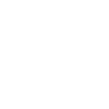
t = 0.00 s
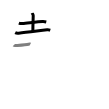
t = 3.50 s
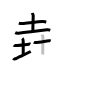
t = 7.25 s
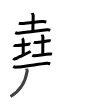
t = 10.75 s
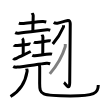
t = 14.50 s
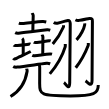
t = 18.00 s

The animated SVG that drew these frames (rendered in a browser with its animation timeline set to each time). Animation: 18 SMIL elements (animate=18); one cycle of 18.00 s.

<svg width="109px" height="109px" viewBox="0 0 px 109px" xmlns="http://www.w3.org/2000/svg" xmlns:xlink="http://www.w3.org/1999/xlink" xml:space="preserve" version="1.1"  baseProfile="full">
<path d="M18.84,23.08c1.02,0.38,2.89,0.44,3.91,0.38c3.49-0.21,15.24-1.71,19.95-1.86c1.7-0.05,2.72,0.18,3.57,0.37" style="fill:none;stroke:black;stroke-width:3;opacity:0">
  <animate attributeType="CSS" attributeName="opacity" from="0" to="1" begin="0s" dur="1s" repeatCount="Indefinite" fill="freeze" />
</path>
<path d="M32.18,13.04c0.07,0.23,1.04,1.2,1.04,2.66c0,1.65-0.35,8.77-0.35,15.61" style="fill:none;stroke:black;stroke-width:3;opacity:0">
  <animate attributeType="CSS" attributeName="opacity" from="0" to="1" begin="1s" dur="1s" repeatCount="Indefinite" fill="freeze" />
</path>
<path d="M15.2,32.68c0.89,0.48,2.53,0.56,3.43,0.48C26.75,32.5,37,31,47.13,29.81c1.48-0.17,2.38,0.23,3.13,0.47" style="fill:none;stroke:black;stroke-width:3;opacity:0">
  <animate attributeType="CSS" attributeName="opacity" from="0" to="1" begin="2s" dur="1s" repeatCount="Indefinite" fill="freeze" />
</path>
<path d="M13.69,45.24c0.4,0.36,1.17,0.38,1.57,0.34c2.62-0.24,10.62-0.81,13.42-1.4c0.66-0.14,1.37-0.17,1.7,0.01" style="fill:none;stroke:black;stroke-width:3;opacity:0">
  <animate attributeType="CSS" attributeName="opacity" from="0" to="1" begin="3s" dur="1s" repeatCount="Indefinite" fill="freeze" />
</path>
<path d="M22.25,38.32c0.53,0.45,0.96,1.99,0.96,2.9c0,6.46,0.02,4.24,0.02,13.82" style="fill:none;stroke:black;stroke-width:3;opacity:0">
  <animate attributeType="CSS" attributeName="opacity" from="0" to="1" begin="4s" dur="1s" repeatCount="Indefinite" fill="freeze" />
</path>
<path d="M13.3,58.27c0.45,0.53,1.83,0.83,3.18,0.13c3.75-1.95,10.52-4.95,14.27-6.9" style="fill:none;stroke:black;stroke-width:3;opacity:0">
  <animate attributeType="CSS" attributeName="opacity" from="0" to="1" begin="5s" dur="1s" repeatCount="Indefinite" fill="freeze" />
</path>
<path d="M33.76,42.29c0.44,0.25,1.24,0.26,1.68,0.25c4.07-0.08,9.31-1.29,13.71-1.83c0.72-0.09,1.17,0.12,1.53,0.25" style="fill:none;stroke:black;stroke-width:3;opacity:0">
  <animate attributeType="CSS" attributeName="opacity" from="0" to="1" begin="6s" dur="1s" repeatCount="Indefinite" fill="freeze" />
</path>
<path d="M42.11,34.69c0.06,0.21,0.81,1.09,0.81,2.42c0,1.49-0.16,11.24-0.16,17.44" style="fill:none;stroke:black;stroke-width:3;opacity:0">
  <animate attributeType="CSS" attributeName="opacity" from="0" to="1" begin="7s" dur="1s" repeatCount="Indefinite" fill="freeze" />
</path>
<path d="M32.27,55.41c0.55,0.27,1.84,0.33,2.39,0.27c4.9-0.48,10.5-1.37,15.42-1.74c0.91-0.07,1.47,0.13,1.92,0.27" style="fill:none;stroke:black;stroke-width:3;opacity:0">
  <animate attributeType="CSS" attributeName="opacity" from="0" to="1" begin="8s" dur="1s" repeatCount="Indefinite" fill="freeze" />
</path>
<path d="M13.22,66.5c1,0.6,2.85,0.67,3.85,0.6c7-0.45,20.93-2.85,29.6-3.82c1.66-0.19,2.68,0.29,3.52,0.59" style="fill:none;stroke:black;stroke-width:3;opacity:0">
  <animate attributeType="CSS" attributeName="opacity" from="0" to="1" begin="9s" dur="1s" repeatCount="Indefinite" fill="freeze" />
</path>
<path d="M26.73,68.63c0.02,0.87,0.56,1.72,0.4,2.69C25.75,80,22.25,89.75,10.5,96.5" style="fill:none;stroke:black;stroke-width:3;opacity:0">
  <animate attributeType="CSS" attributeName="opacity" from="0" to="1" begin="10s" dur="1s" repeatCount="Indefinite" fill="freeze" />
</path>
<path d="M38.72,64.46c1.35,1.29,0.99,1.81,0.99,3.79c0,2.66-0.05,9.15-0.05,15.17c0,11.32,1.09,12.49,30.72,12.49c24.02,0,27.9-2.47,27.9-10.96" style="fill:none;stroke:black;stroke-width:3;opacity:0">
  <animate attributeType="CSS" attributeName="opacity" from="0" to="1" begin="11s" dur="1s" repeatCount="Indefinite" fill="freeze" />
</path>
<path d="M53.72,22.58c1.42,0.86,1.66,0.86,3.75,0.57c4.23-0.57,9.14-2.6,10.43-2.73c1.46-0.14,2.31,1.14,2.35,3.45c0.05,2.56-0.54,50.77-0.54,58.91c0,8.6-4.98,0.21-5.71-0.29" style="fill:none;stroke:black;stroke-width:3;opacity:0">
  <animate attributeType="CSS" attributeName="opacity" from="0" to="1" begin="12s" dur="1s" repeatCount="Indefinite" fill="freeze" />
</path>
<path d="M63.49,25.25c0.03,0.44,0.2,1.18-0.06,1.77C61.5,31.5,58.25,37.75,52.75,44" style="fill:none;stroke:black;stroke-width:3;opacity:0">
  <animate attributeType="CSS" attributeName="opacity" from="0" to="1" begin="13s" dur="1s" repeatCount="Indefinite" fill="freeze" />
</path>
<path d="M65.25,44c0.04,0.7,0.21,1.85-0.08,2.83C63,54,57.75,64.5,49.79,73.89" style="fill:none;stroke:black;stroke-width:3;opacity:0">
  <animate attributeType="CSS" attributeName="opacity" from="0" to="1" begin="14s" dur="1s" repeatCount="Indefinite" fill="freeze" />
</path>
<path d="M75.4,19.81c1.61,0.84,1.33,0.84,3.69,0.56c4.8-0.57,8.69-1.87,10.16-1.96c3.3-0.2,3.16,1,3.16,3.34c0,3.75-0.35,50.46-0.35,58.48c0,8.52-5.65,1.08-6.48,0.58" style="fill:none;stroke:black;stroke-width:3;opacity:0">
  <animate attributeType="CSS" attributeName="opacity" from="0" to="1" begin="15s" dur="1s" repeatCount="Indefinite" fill="freeze" />
</path>
<path d="M84.71,23.43c0.02,0.39,0.05,1-0.05,1.55c-0.56,3.27-3.77,10.45-8.16,14.84" style="fill:none;stroke:black;stroke-width:3;opacity:0">
  <animate attributeType="CSS" attributeName="opacity" from="0" to="1" begin="16s" dur="1s" repeatCount="Indefinite" fill="freeze" />
</path>
<path d="M88.26,43c0.04,0.62,0.25,1.64-0.08,2.48c-2.43,6.27-5.43,13.27-12.43,22.27" style="fill:none;stroke:black;stroke-width:3;opacity:0">
  <animate attributeType="CSS" attributeName="opacity" from="0" to="1" begin="17s" dur="1s" repeatCount="Indefinite" fill="freeze" />
</path>
</svg>
